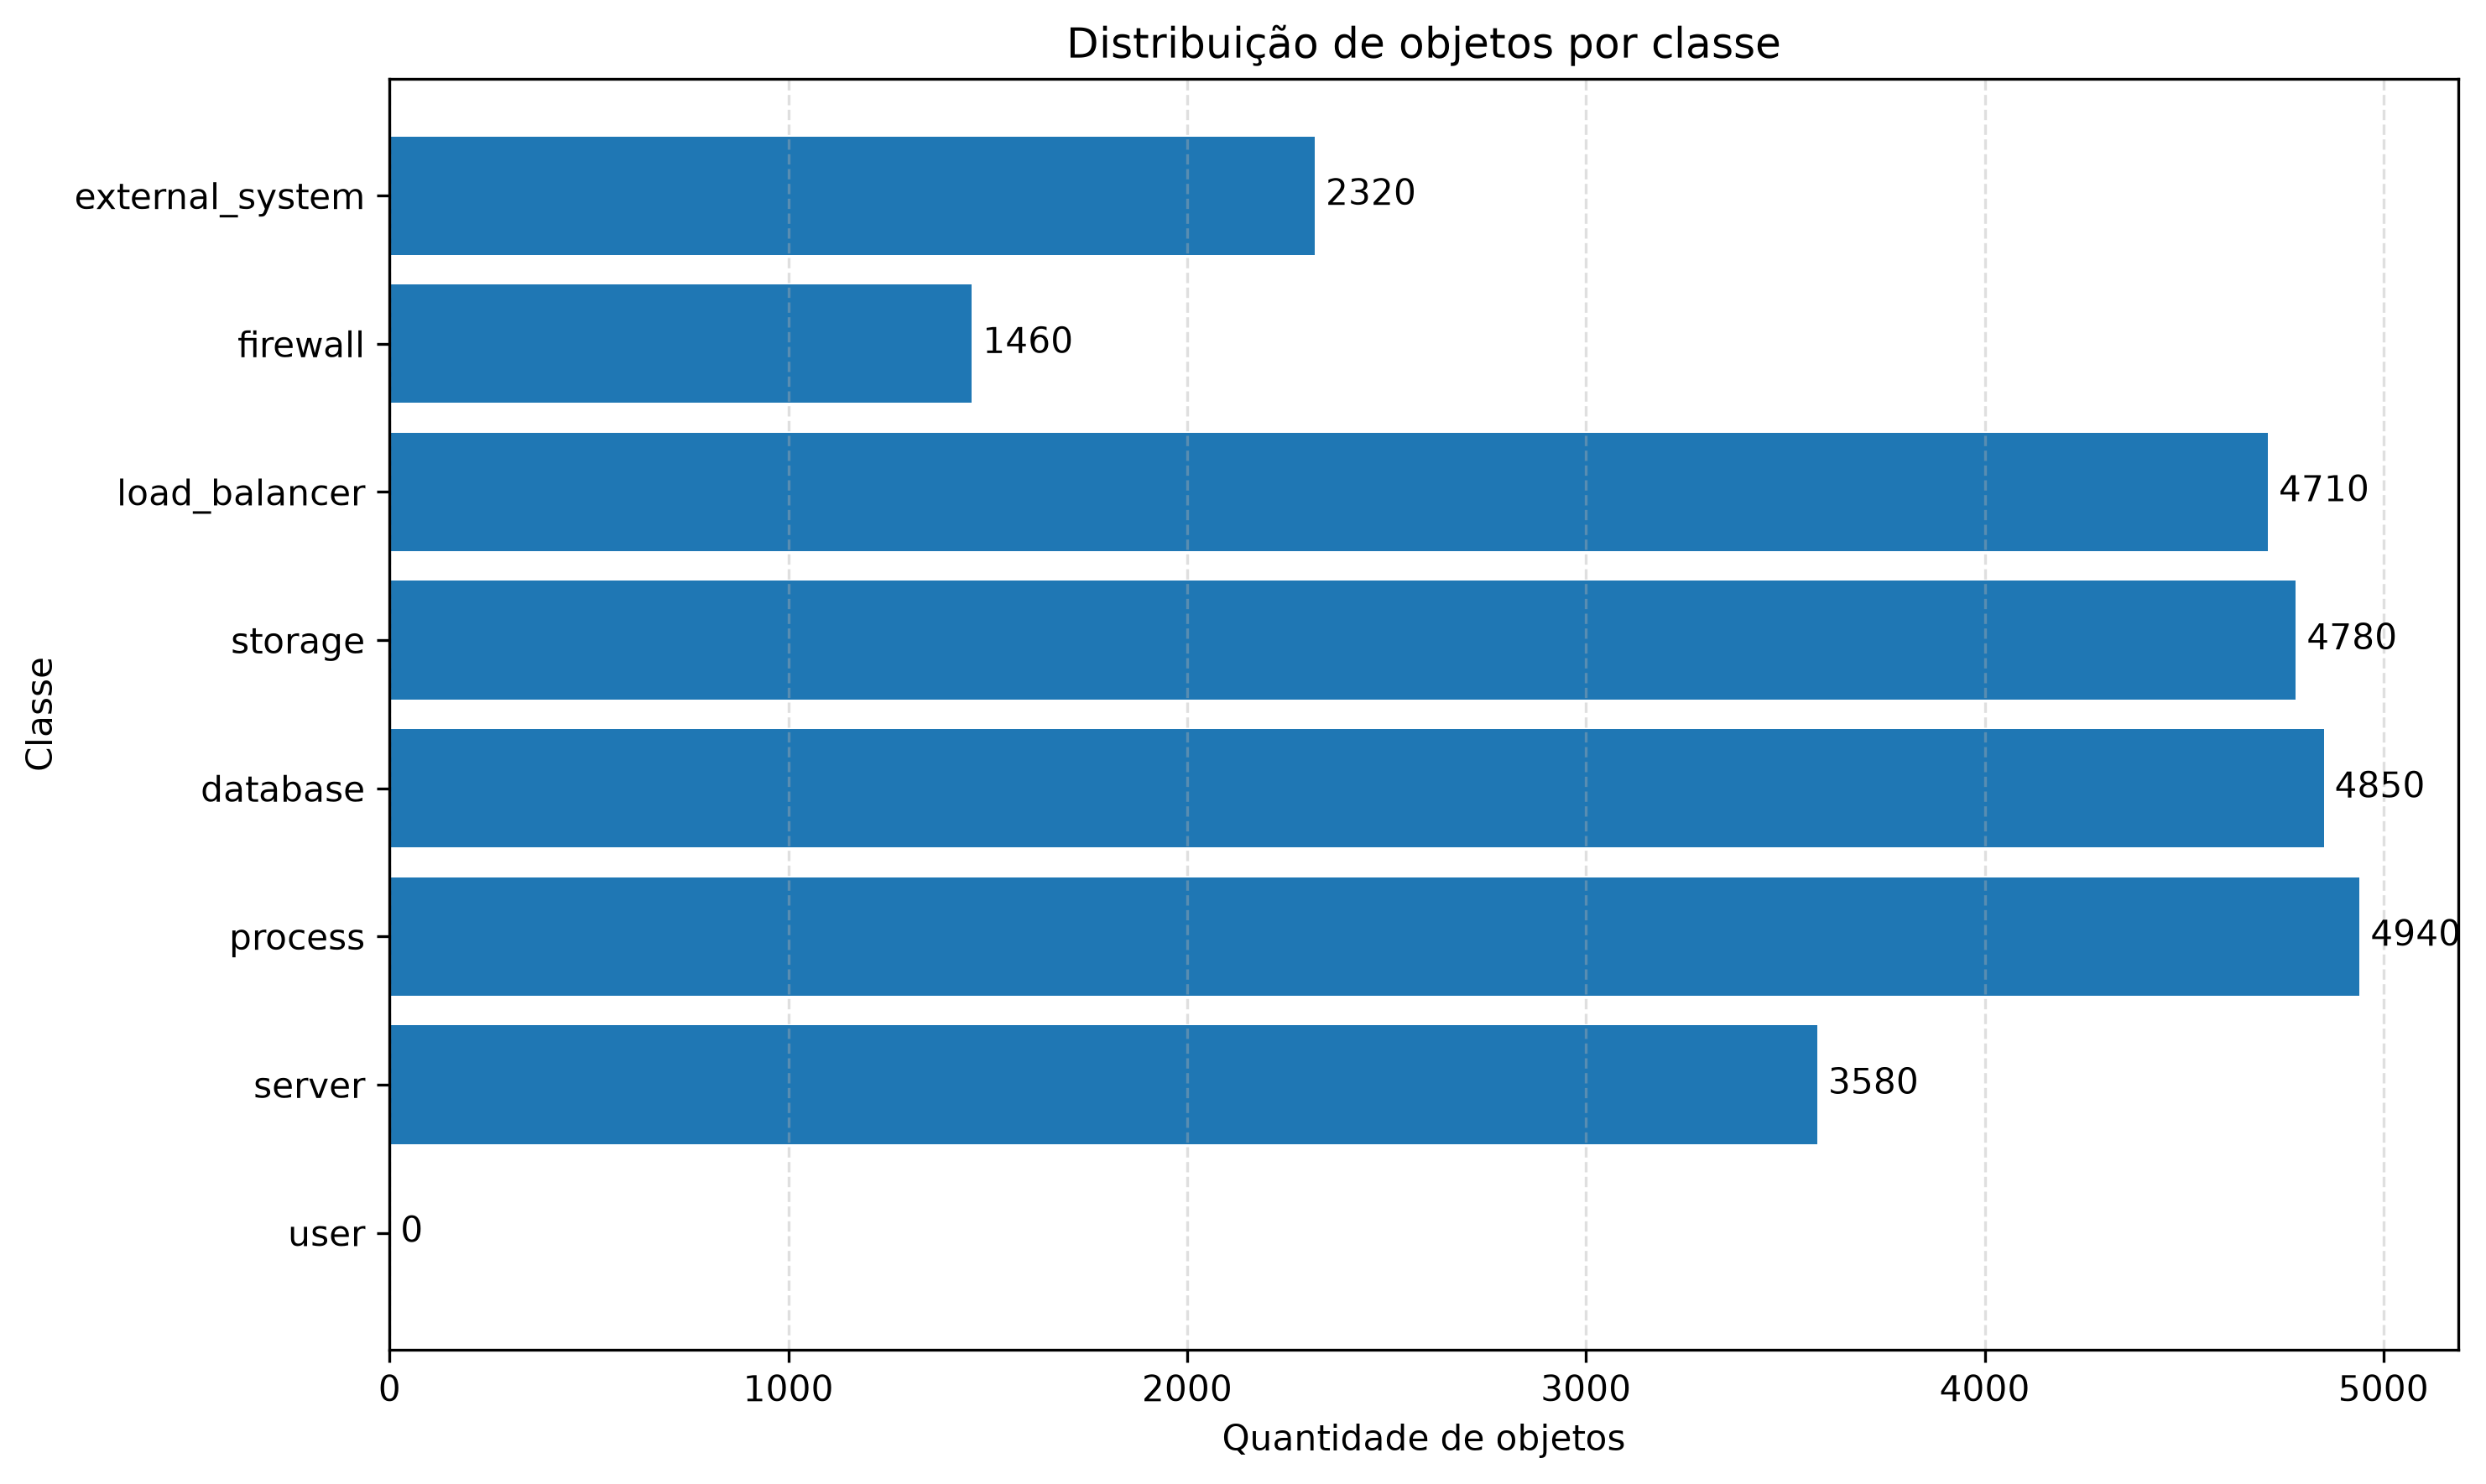

The table this chart was drawn from, first rows:
class_id, class_name, train_objects, validation_objects, total_objects, percentage
0, user, 0, 0, 0, 0.00
1, server, 2897, 683, 3580, 13.44
2, process, 3994, 946, 4940, 18.54
3, database, 3819, 1031, 4850, 18.21
4, storage, 3839, 941, 4780, 17.94
5, load_balancer, 3742, 968, 4710, 17.68
6, firewall, 1163, 297, 1460, 5.48
7, external_system, 1843, 477, 2320, 8.71
